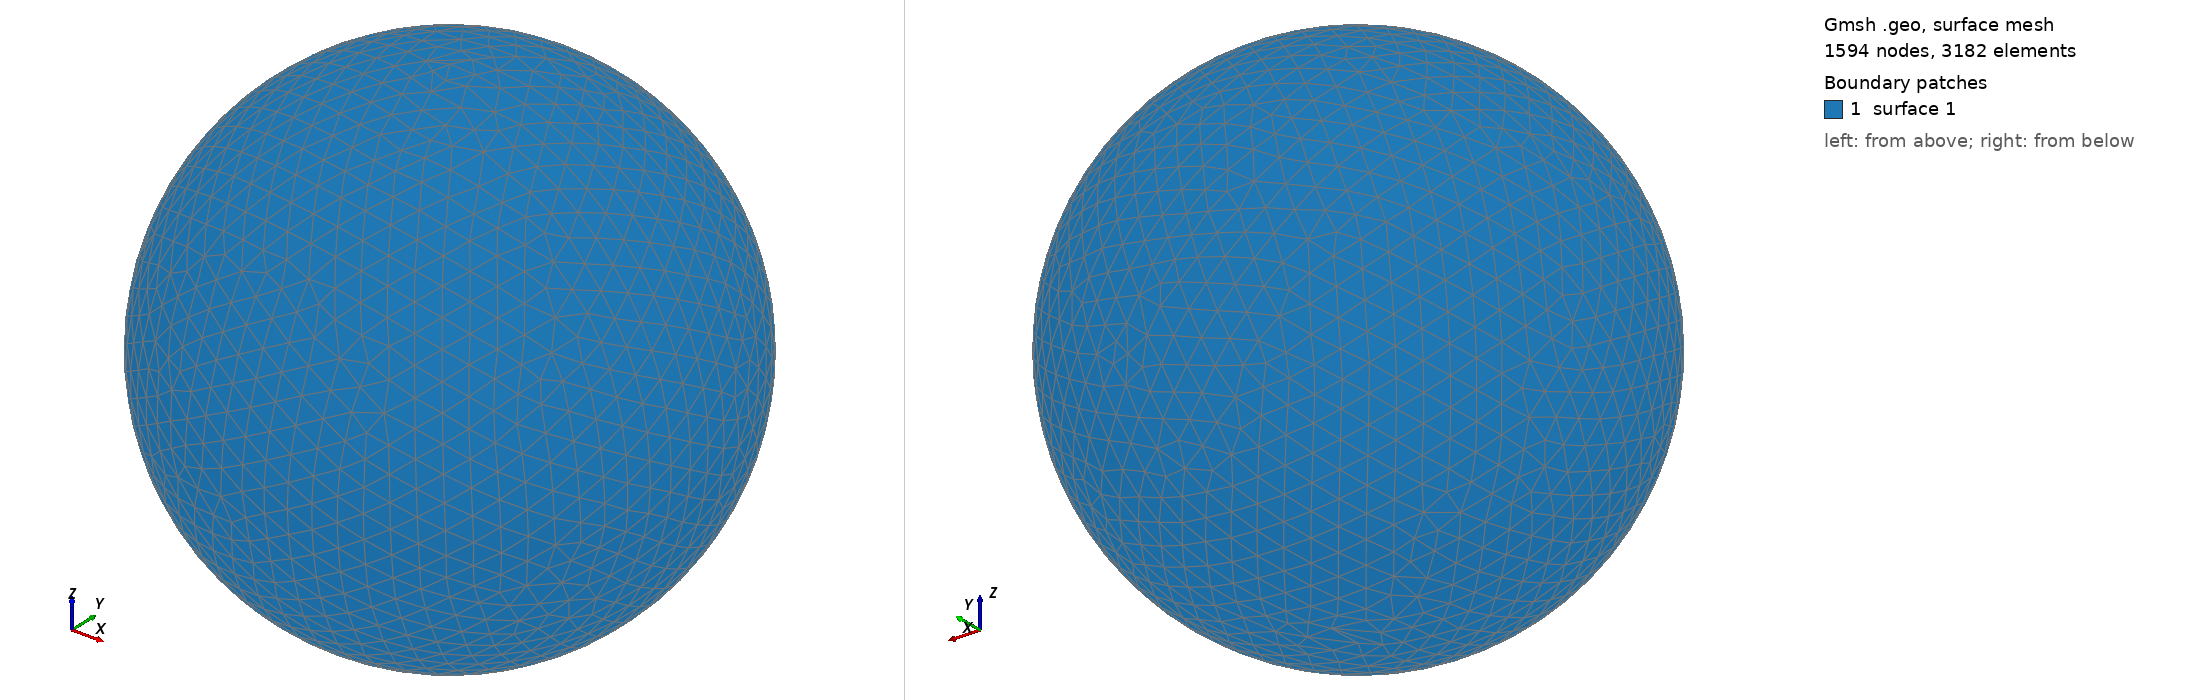

Gmsh geometry script, surface-meshed: 1594 nodes, 3182 surface elements. Boundary patches (legend numbers): 1 surface 1. Left view from above one corner, right view from below the opposite corner. The script declares no physical surfaces, so the legend lists its geometric surfaces. The drawing asked Gmsh for element sizes between 1% and 20% of the model's largest extent; the script's own settings can give other sizes.

=== shot2972.geo (drawn) ===
SetFactory("OpenCASCADE");
Point(1) = {0,0,0,0};
Sphere(1) = {0,0,0,0.97390000};
MeshSize{ PointsOf{ Surface{:}; } } = 0.097390000;
Mesh.ElementOrder=1;
Mesh.Format=39;
